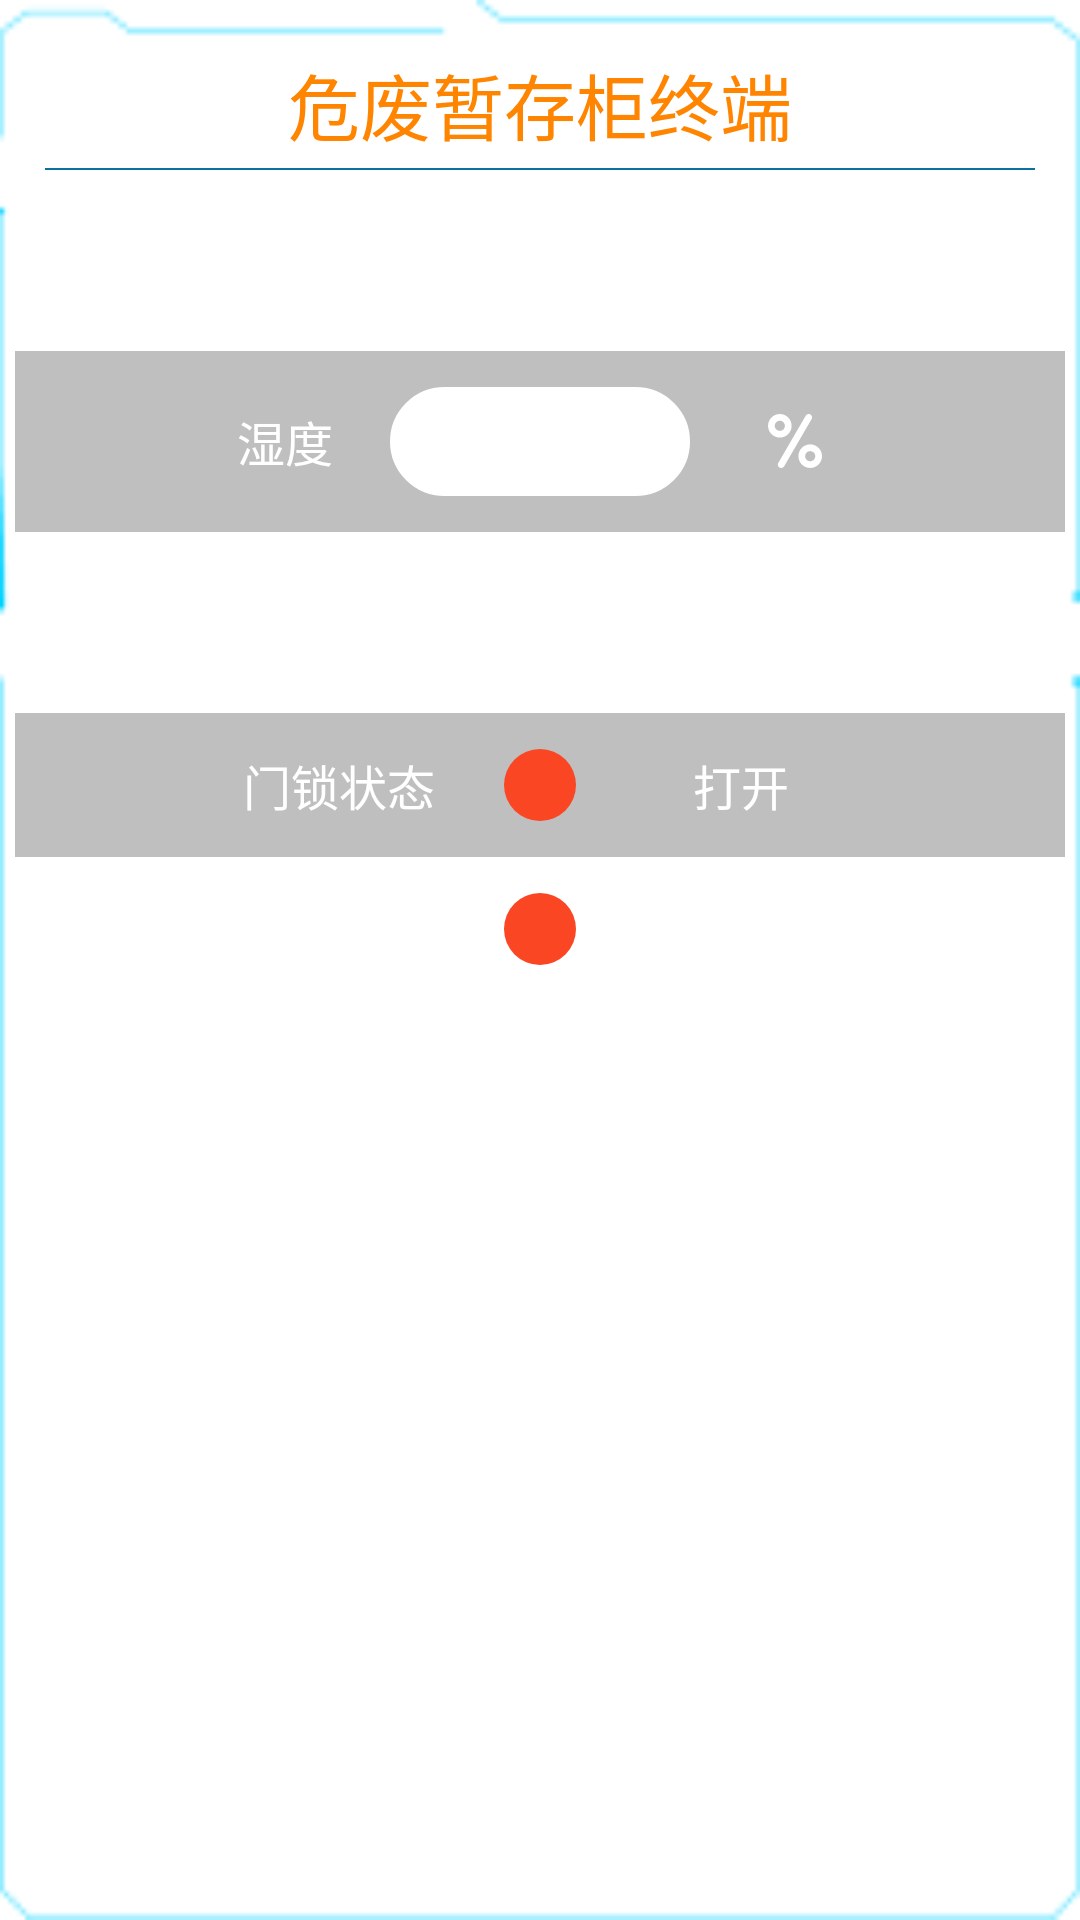

Layout XML and referenced resources for this Android screen:
<!-- AndroidManifest.xml: application theme Theme.CabinetManager -->
<!-- res/layout/recycler_item_sub_board_info.xml -->
<?xml version="1.0" encoding="utf-8"?>
<androidx.constraintlayout.widget.ConstraintLayout xmlns:android="http://schemas.android.com/apk/res/android"
    xmlns:app="http://schemas.android.com/apk/res-auto"
    xmlns:tools="http://schemas.android.com/tools"
    android:id="@+id/linearLayout"
    android:layout_width="match_parent"
    android:layout_height="wrap_content"
    android:layout_margin="5dp"
    android:background="@drawable/sub_board_status_card_bg"
    android:padding="5dp">

    <LinearLayout
        android:id="@+id/llFanStatus"
        android:layout_width="0dp"
        android:layout_height="wrap_content"
        android:gravity="center_horizontal|center_vertical"
        android:orientation="horizontal"
        android:padding="12dp"
        app:layout_constraintEnd_toEndOf="parent"
        app:layout_constraintStart_toStartOf="parent"
        app:layout_constraintTop_toBottomOf="@id/llAC">

        <TextView
            android:id="@+id/tvFanStatusLabel"
            android:layout_width="70dp"
            android:layout_height="wrap_content"
            android:gravity="center"
            android:text="@string/fan_status"
            android:textColor="@color/white"
            android:textSize="16sp" />

        <ImageView
            android:id="@+id/ivFanStatusValue"
            android:layout_width="24dp"
            android:layout_height="24dp"
            android:layout_gravity="center_vertical"
            android:layout_marginLeft="20dp"
            android:layout_marginRight="20dp"
            android:src="@drawable/ic_red_circle"
            tools:ignore="ContentDescription,ImageContrastCheck" />

        <TextView
            android:id="@+id/tvFanStatus"
            android:layout_width="70dp"
            android:layout_height="wrap_content"
            android:gravity="center"
            android:text="@string/stop"
            android:textColor="@color/white"
            android:textSize="16sp" />
    </LinearLayout>

    <LinearLayout
        android:id="@+id/llAC"
        android:layout_width="0dp"
        android:layout_height="wrap_content"
        android:background="#40000000"
        android:gravity="center_horizontal|center_vertical"
        android:orientation="horizontal"
        android:padding="12dp"
        app:layout_constraintEnd_toEndOf="parent"
        app:layout_constraintStart_toStartOf="parent"
        app:layout_constraintTop_toBottomOf="@id/llTVOCs">

        <TextView
            android:id="@+id/tvACLabel"
            android:layout_width="70dp"
            android:layout_height="wrap_content"
            android:gravity="center"
            android:text="@string/locker_status"
            android:textColor="@color/white"
            android:textSize="16sp" />

        <ImageView
            android:id="@+id/ivACCtrlModelValue"
            android:layout_width="24dp"
            android:layout_height="24dp"
            android:layout_gravity="center_vertical"
            android:layout_marginLeft="20dp"
            android:layout_marginRight="20dp"
            android:src="@drawable/ic_red_circle"
            tools:ignore="ContentDescription" />

        <TextView
            android:id="@+id/tvLockerStatus"
            android:layout_width="70dp"
            android:layout_height="wrap_content"
            android:gravity="center"
            android:text="@string/fan_open"
            android:textColor="@color/white"
            android:textSize="16sp" />
    </LinearLayout>

    <LinearLayout
        android:id="@+id/llTVOCs"
        android:layout_width="0dp"
        android:layout_height="wrap_content"
        android:gravity="center_horizontal|center_vertical"
        android:orientation="horizontal"
        android:padding="12dp"
        app:layout_constraintEnd_toEndOf="parent"
        app:layout_constraintStart_toStartOf="parent"
        app:layout_constraintTop_toBottomOf="@id/llHumidity">

        <TextView
            android:id="@+id/tvTVOCsLabel"
            android:layout_width="50dp"
            android:layout_height="wrap_content"
            android:gravity="center"
            android:text="@string/TVOC"
            android:textColor="@color/white"
            android:textSize="16sp" />

        <TextView
            android:id="@+id/tvTVOCs1Value"
            android:layout_width="100dp"
            android:layout_height="wrap_content"
            android:layout_marginStart="10dp"
            android:layout_marginEnd="10dp"
            android:background="@drawable/background_corner_white"
            android:gravity="center"
            android:padding="2dp"
            android:textColor="@color/black"
            android:textSize="24sp" />

        <TextView
            android:layout_width="50dp"
            android:layout_height="wrap_content"
            android:gravity="center"
            android:text="@string/ppm"
            android:textColor="@color/white"
            android:textSize="16sp" />
    </LinearLayout>

    <LinearLayout
        android:id="@+id/llHumidity"
        android:layout_width="0dp"
        android:layout_height="wrap_content"
        android:background="#40000000"
        android:gravity="center_horizontal|center_vertical"
        android:orientation="horizontal"
        android:padding="12dp"
        app:layout_constraintEnd_toEndOf="parent"
        app:layout_constraintStart_toStartOf="parent"
        app:layout_constraintTop_toBottomOf="@id/llTemp">

        <TextView
            android:id="@+id/tvHumidityLabel"
            android:layout_width="50dp"
            android:layout_height="wrap_content"
            android:gravity="center"
            android:text="@string/humidity"
            android:textColor="@color/white"
            android:textSize="16sp" />

        <TextView
            android:id="@+id/tvHumidityValue"
            android:layout_width="100dp"
            android:layout_height="wrap_content"
            android:layout_marginStart="10dp"
            android:layout_marginEnd="10dp"
            android:background="@drawable/background_corner_white"
            android:gravity="center"
            android:padding="2dp"
            android:textColor="#ff8400"
            android:textSize="24sp" />

        <ImageView
            android:layout_width="50dp"
            android:layout_height="18dp"
            android:cropToPadding="true"
            android:src="@drawable/ic_percent_sign"
            tools:ignore="ContentDescription" />

    </LinearLayout>

    <LinearLayout
        android:id="@+id/llTemp"
        android:layout_width="0dp"
        android:layout_height="wrap_content"
        android:gravity="center_vertical|center_horizontal"
        android:orientation="horizontal"
        android:padding="12dp"
        app:layout_constraintEnd_toEndOf="parent"
        app:layout_constraintStart_toStartOf="parent"
        app:layout_constraintTop_toBottomOf="@id/split">

        <TextView
            android:id="@+id/tvTemperatureLabel"
            android:layout_width="50dp"
            android:layout_height="wrap_content"
            android:gravity="center"
            android:text="@string/temperature"
            android:textColor="@color/white"
            android:textSize="16sp" />

        <TextView
            android:id="@+id/tvTemperatureValue"
            android:layout_width="100dp"
            android:layout_height="wrap_content"
            android:layout_marginStart="10dp"
            android:layout_marginEnd="10dp"
            android:background="@drawable/background_corner_white"
            android:gravity="center"
            android:padding="2dp"
            android:textColor="#ff4200"
            android:textSize="24sp" />

        <ImageView
            android:layout_width="50dp"
            android:layout_height="18dp"
            android:cropToPadding="true"
            android:src="@drawable/ic_celsius"
            tools:ignore="ContentDescription" />

    </LinearLayout>

    <View
        android:id="@+id/split"
        android:layout_width="match_parent"
        android:layout_height="0.5dp"
        android:layout_marginStart="10dp"
        android:layout_marginTop="8dp"
        android:layout_marginEnd="10dp"
        android:background="#0c729d"
        app:layout_constraintEnd_toEndOf="parent"
        app:layout_constraintStart_toStartOf="parent"
        app:layout_constraintTop_toBottomOf="@id/llTitle" />

    <LinearLayout
        android:id="@+id/llTitle"
        android:layout_width="0dp"
        android:layout_height="wrap_content"
        android:layout_marginStart="16dp"
        android:layout_marginEnd="16dp"
        android:gravity="center_vertical|center_horizontal"
        android:orientation="horizontal"
        app:layout_constraintEnd_toEndOf="parent"
        app:layout_constraintStart_toStartOf="parent"
        app:layout_constraintTop_toTopOf="parent">

        <TextView
            android:id="@+id/tvCabinetNameValue"
            android:layout_width="match_parent"
            android:layout_height="wrap_content"
            android:layout_gravity="center_vertical"
            android:layout_marginTop="8dp"
            android:gravity="center"
            android:singleLine="true"
            android:text="@string/app_name"
            android:textColor="#ff8400"
            android:textSize="24sp" />

    </LinearLayout>
</androidx.constraintlayout.widget.ConstraintLayout>
<!-- resources referenced by this layout -->
<resources>
  <color name="black">#FF000000</color>
  <color name="white">#FFFFFFFF</color>
  <!-- drawable background_corner_white (drawable) -->
  <?xml version="1.0" encoding="utf-8"?>
  <selector xmlns:android="http://schemas.android.com/apk/res/android" android:constantSize="true">
      <item>
          <shape android:shape="rectangle">
              <gradient android:angle="180" android:endColor="@color/white" android:startColor="@color/white" />
              <stroke android:width="2dip" android:color="@color/white" />
              <corners android:radius="20dp" />
              <padding android:bottom="2dp" android:left="2dp" android:right="2dp" android:top="2dp" />
          </shape>
      </item>
  </selector>
  <!-- drawable ic_celsius (drawable) -->
  <vector xmlns:android="http://schemas.android.com/apk/res/android"
      android:width="261.52344dp"
      android:height="200dp"
      android:viewportWidth="1339"
      android:viewportHeight="1024">
    <path
        android:fillColor="#FFFFFFFF"
        android:pathData="M384.24,208.27A192.98,192.98 0,0 0,191.41 15.44,191.8 191.8,0 0,0 0,208.27a190.31,190.31 0,0 0,191.41 189.99c106.34,0 192.83,-85.07 192.83,-189.99zM286.41,208.27c0,51.04 -43.95,92.16 -95,92.16 -51.04,0 -92.16,-41.12 -92.16,-92.16 0,-52.46 41.12,-95 92.16,-95 51.04,0 95,42.54 95,95zM921.29,978.31c189.99,0 307.67,-100.67 379.98,-214.09l-141.78,-70.89c-45.37,77.98 -137.53,137.53 -238.2,137.53 -187.16,0 -326.1,-144.62 -326.1,-341.7 0,-199.92 138.95,-341.7 326.1,-341.7 100.67,0 192.83,58.13 238.2,137.53l140.37,-73.73C1230.38,97.83 1111.28,0 921.29,0c-279.32,0 -496.25,197.08 -496.25,489.16 0,290.66 216.93,489.16 496.25,489.16z"/>
  </vector>
  <!-- drawable ic_red_circle (drawable) -->
  <?xml version="1.0" encoding="utf-8"?>
  <shape xmlns:android="http://schemas.android.com/apk/res/android"
      android:shape="oval" >
      <solid
          android:color="#fa4623" />
  </shape>
  <string name="TVOC">TVOC</string>
  <string name="app_name">危废暂存柜终端</string>
  <string name="fan_open">打开</string>
  <string name="fan_status">风机状态</string>
  <string name="humidity">湿度</string>
  <string name="locker_status">门锁状态</string>
  <string name="ppm">PPM</string>
  <string name="stop">停止</string>
  <string name="temperature">温度</string>
  <style name="Theme.CabinetManager" parent="Theme.MaterialComponents.DayNight.DarkActionBar">
          
          <item name="colorPrimary">@color/purple_500</item>
          <item name="colorPrimaryVariant">@color/purple_700</item>
          <item name="colorOnPrimary">@color/white</item>
          
          <item name="colorSecondary">@color/teal_200</item>
          <item name="colorSecondaryVariant">@color/teal_700</item>
          <item name="colorOnSecondary">@color/black</item>
          
          <item name="android:statusBarColor" tools:targetApi="l">?attr/colorPrimaryVariant</item>
          
          <item name="android:configChanges">orientation|keyboardHidden|screenSize</item>
          <item name="android:screenOrientation">landscape</item>
      </style>
  <color name="purple_500">#FF6200EE</color>
  <color name="purple_700">#FF3700B3</color>
  <color name="teal_200">#FF03DAC5</color>
  <color name="teal_700">#FF018786</color>
</resources>
